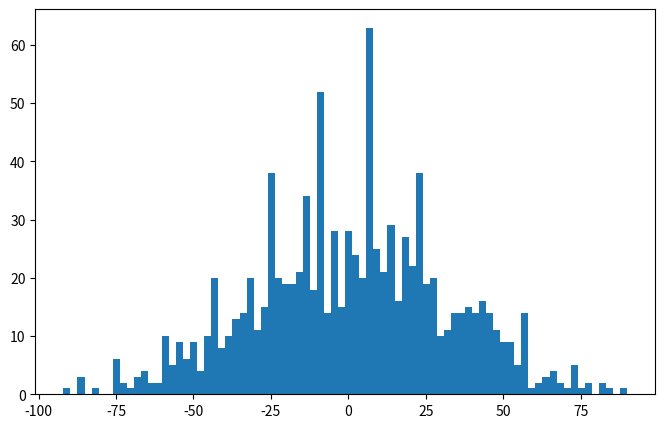
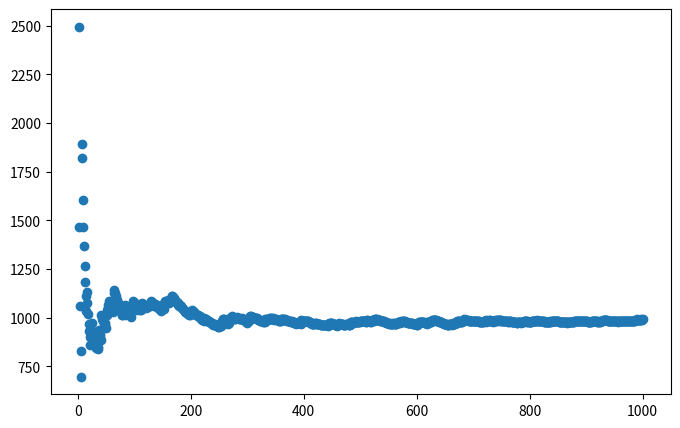

Generate these figures, in order, with matplotlib:
import matplotlib.pyplot as plt
import numpy as np
from random import *
res = []
for ch in range(1000):
    x = [0]
    for N in range(1,1001):
        f = randint(0,1)
        if f == 0:
            x.append(x[N-1] - 1)
        else:
            x.append(x[N-1] + 1)
    res.append(x[-1])
plt.figure(figsize=(8,5), dpi = 100)
plt.hist(res, 80)
sigma = []
N = []
nehehe = np.array(res)
for n in range(1,1000):
    mimimi = res[:n+1]
    sr = sum(mimimi)/len(mimimi)
    s = sum([(sr-i)**2 for i in mimimi])
    sigma.append((s/(len(mimimi)*(len(mimimi)-1))*s)**0.5)
    N.append(len(mimimi))
plt.figure(figsize = (8,5), dpi = 100)
plt.plot(N, sigma, linestyle = '',marker = 'o', label = 'slpw')    
plt.show()
